Run: headless pygame with SDL's dummy video driver; simulated clock (each Clock.tick advances the game by its frame time, no real sleeping); random seed 0; keys injected as events and as key.get_pressed() state; no mouse input.
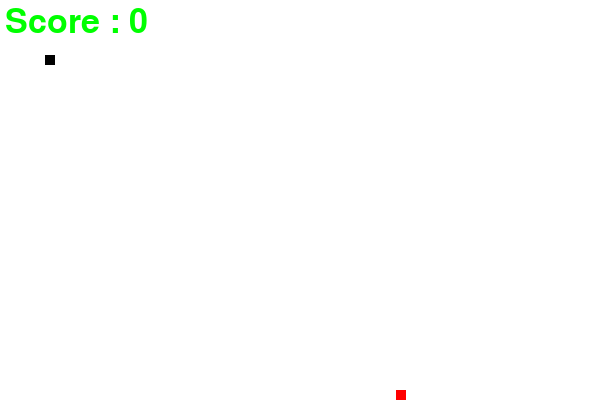
Frame 1 of 2 · flips 1–60 · no input
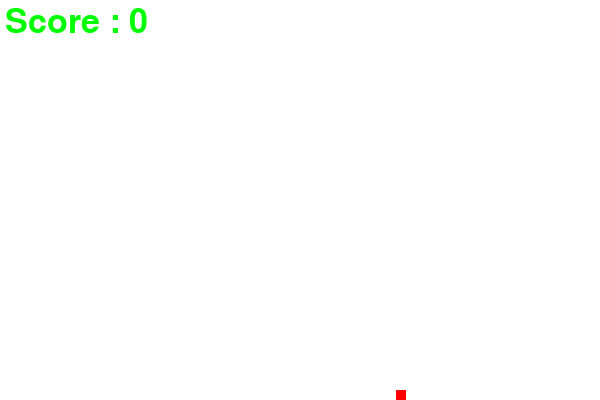
Frame 2 of 2 · flips 61–180 · tapped SPACE, RETURN · held RIGHT (→), D (game ended)

The pygame program that drew these frames:

'''
Created on Jun 1, 2020

@author: amrit
'''
import pygame
import random
x=pygame.init()
#colors
white=(255,255,255)
red=(255,0,0)
black=(0,0,0)
green=(0,255,0)
#Creating game Window
screen_length=600
screen_width=400
gameWindow=pygame.display.set_mode((screen_length,screen_width))
pygame.display.set_caption("AMRIT'S Snake Game")
#Creating game Specific variable
exit_game=False
game_over=False
score=0
snake_x=45
snake_y=55
food_x=random.randint(2,screen_length-2)
food_y = random.randint(2,screen_width-2)
velocity_x=0
velocity_y=0
init_velocity=5
snake_size=10
fps=30
clock=pygame.time.Clock()
font=pygame.font.SysFont(None,50)
snake_list=[]
snake_length=1
def text_score(text,colour,x,y):
    screen_text=font.render(text, True, colour)
    gameWindow.blit(screen_text,[x,y])
def plot_snake(gameWindow,colour,snake_list,snake_size):
    for x,y in snake_list:
        pygame.draw.rect(gameWindow, colour, [x,y, snake_size, snake_size])
#Creating game loop
while not exit_game:
    for event in pygame.event.get():
        if(event.type==pygame.QUIT):
            exit_game=True
        if(event.type==pygame.KEYDOWN):
            if(event.key==pygame.K_RIGHT):
                velocity_x=init_velocity
                velocity_y=0
            if(event.key==pygame.K_LEFT):
                velocity_x=-init_velocity
                velocity_y=0
            if(event.key==pygame.K_UP):
                velocity_y=-init_velocity
                velocity_x=0
            if(event.key==pygame.K_DOWN):
                velocity_y=init_velocity
                velocity_x=0
    snake_x+=velocity_x
    snake_y+=velocity_y

    if(abs(snake_x-food_x)<6 and abs(snake_y - food_y)<6):
        score+=10
        food_x = random.randint(2, screen_length - 2)
        food_y = random.randint(2, screen_width - 2)
        snake_length+=5
    if(snake_x not in range(screen_length) or snake_y not in range(screen_width)):
        print("Game Over")
        print("Your Score is : ",score)
        exit_game=True
    head=[]
    head.append(snake_x)
    head.append(snake_y)
    snake_list.append(head)
    if(len(snake_list)>snake_length):
        del snake_list[0]
    gameWindow.fill(white)
    text_score("Score : "+str(score), green, 5, 5)
    pygame.draw.rect(gameWindow, red,[food_x,food_y,snake_size,snake_size])
    #pygame.draw.rect(gameWindow, black,[snake_x,snake_y,snake_size,snake_size])
    plot_snake(gameWindow,black,snake_list,snake_size)
    pygame.display.update()
    clock.tick(fps)
pygame.quit()
quit()
